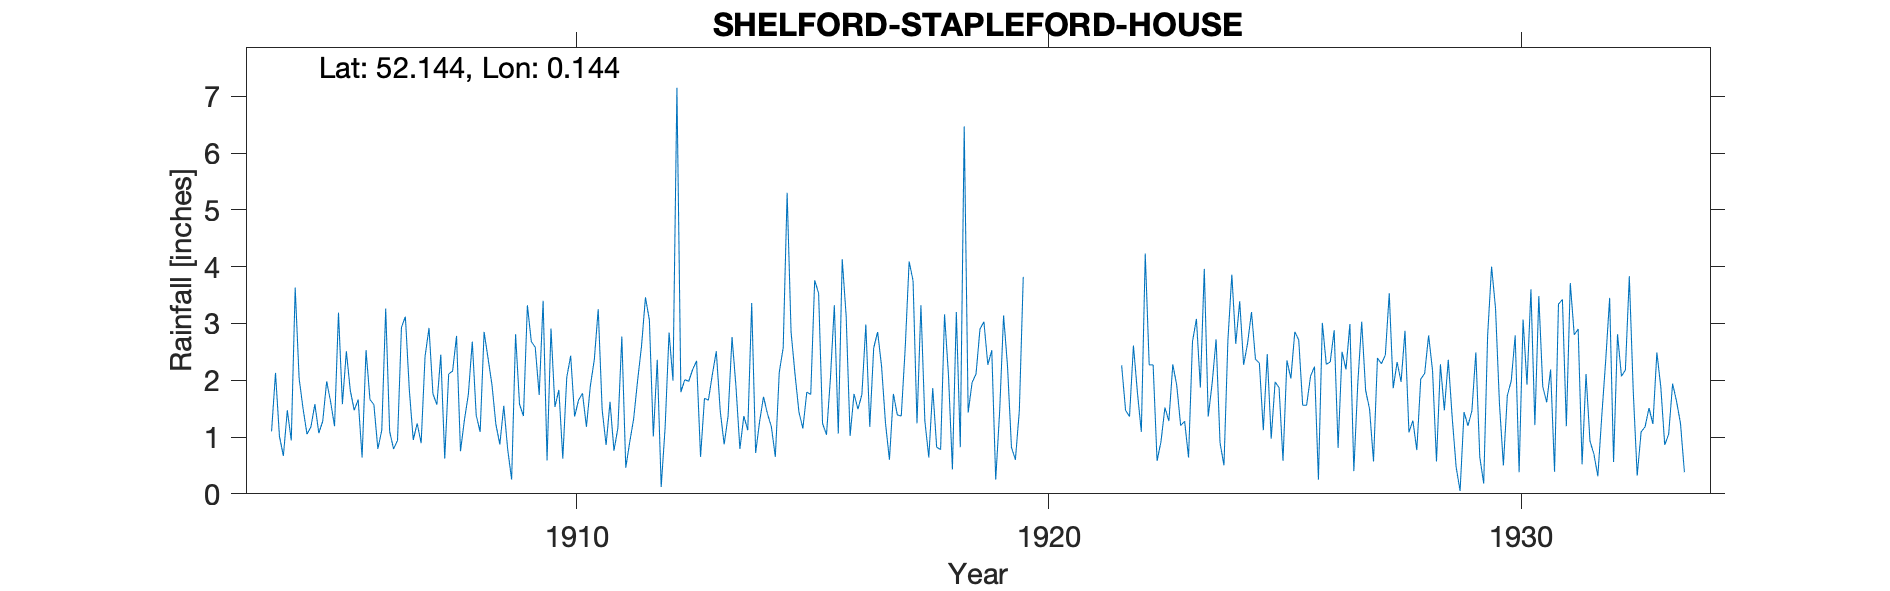

Values plotted in this chart, from the file beside it:
SHELFORD-STAPLEFORD-HOUSE, , , , , , , , , , , , , , , , , , , , , , , 
Grid ref, TL468517, Long, 0.1439, Lat, 52.14, Elevation, 64, ft, , , , , , , , , , , , , , , 
Station no, 1193, , , , , , , , , , , , , , , , , , , , , , 
, 1900, 1901, 1902, 1903, 1904, 1905, 1906, 1907, 1908, 1909, 1910, 1911, 1912, 1913, 1914, 1915, 1916, 1917, 1918, 1919, 1920, 1921, 1922
January, , , , , 1.1, 1.07, 2.53, 0.95, 0.75, 0.78, 1.53, 1.48, 3.06, 2.34, 1.37, 2.85, 1.06, 1.24, 1.86, 2.9, , , 2.26
February, , , , , 2.13, 1.28, 1.66, 1.24, 1.3, 0.25, 1.83, 0.86, 1.01, 0.65, 1.12, 2.11, 4.13, 0.6, 0.82, 3.03, , , 1.47
March, , , , , 1.01, 1.98, 1.57, 0.89, 1.75, 2.81, 0.62, 1.62, 2.36, 1.68, 3.36, 1.44, 3.13, 1.76, 0.78, 2.27, , , 1.36
April, , , , , 0.67, 1.62, 0.79, 2.42, 2.68, 1.58, 2.05, 0.76, 0.12, 1.65, 0.72, 1.15, 1.02, 1.39, 3.16, 2.53, , , 2.61
May, , , , , 1.47, 1.19, 1.12, 2.92, 1.38, 1.37, 2.43, 1.16, 1.17, 2.1, 1.27, 1.79, 1.76, 1.37, 2.09, 0.25, , , 1.79
June, , , , , 0.94, 3.19, 3.26, 1.76, 1.09, 3.32, 1.36, 2.77, 2.84, 2.51, 1.71, 1.75, 1.49, 2.56, 0.43, 1.45, , , 1.09
July, , , , , 3.63, 1.58, 1.1, 1.57, 2.85, 2.68, 1.65, 0.46, 1.99, 1.46, 1.41, 3.76, 1.75, 4.09, 3.2, 3.14, , , 4.23
August, , , , , 2.03, 2.51, 0.79, 2.45, 2.39, 2.58, 1.77, 0.91, 7.15, 0.87, 1.18, 3.53, 2.98, 3.75, 0.82, 2.25, , , 2.27
September, , , , , 1.5, 1.82, 0.94, 0.62, 1.92, 1.74, 1.18, 1.32, 1.79, 1.37, 0.65, 1.24, 1.18, 1.24, 6.47, 0.82, , , 2.27
October, , , , , 1.05, 1.47, 2.93, 2.11, 1.22, 3.4, 1.9, 1.99, 2.01, 2.76, 2.14, 1.04, 2.57, 3.32, 1.43, 0.6, , , 0.58
November, , , , , 1.18, 1.66, 3.12, 2.16, 0.87, 0.59, 2.36, 2.6, 1.98, 1.89, 2.57, 2.03, 2.85, 1.28, 1.96, 1.46, , , 0.92
December, , , , , 1.58, 0.64, 1.83, 2.78, 1.55, 2.91, 3.25, 3.46, 2.19, 0.79, 5.3, 3.32, 2.24, 0.64, 2.11, 3.82, , , 1.52
Total, , , , , 18.29, 20.01, 21.64, 21.87, 19.75, 24.01, 21.93, 19.39, 27.67, 20.07, 22.8, 26.01, 26.16, 23.24, 25.13, 24.52, , , 22.37
